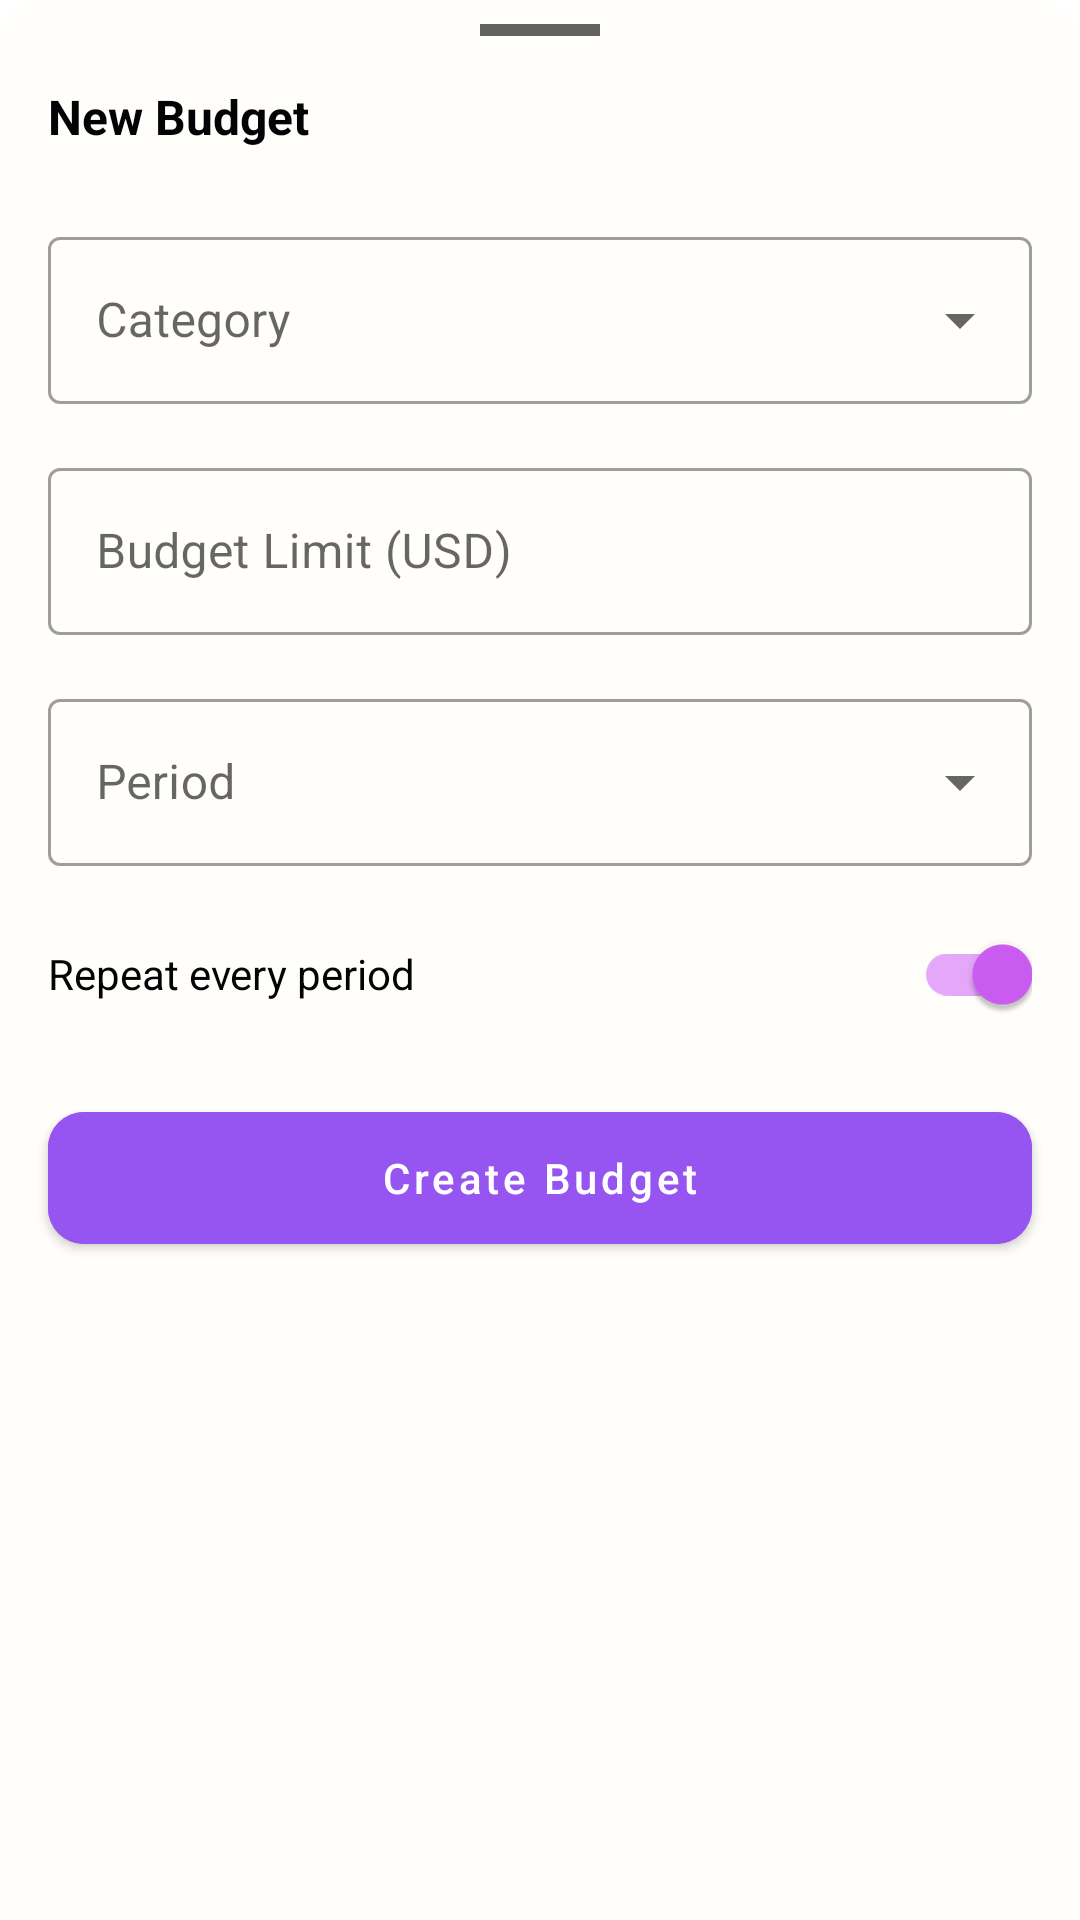

Write the Android layout XML for this screen, with the resource values it uses.
<!-- AndroidManifest.xml: application theme Theme.BudgetApp -->
<!-- res/layout/bottom_sheet_create_budget.xml -->
<?xml version="1.0" encoding="utf-8"?>
<androidx.constraintlayout.widget.ConstraintLayout xmlns:android="http://schemas.android.com/apk/res/android"
    xmlns:app="http://schemas.android.com/apk/res-auto"
    android:layout_width="match_parent"
    android:layout_height="wrap_content"
    android:background="@drawable/bg_bottom_sheet_dialog"
    android:paddingBottom="16dp">

    <View
        android:id="@+id/view_drag_handle"
        android:layout_width="40dp"
        android:layout_height="4dp"
        android:layout_marginTop="8dp"
        android:background="@color/secondary_gray"
        app:layout_constraintEnd_toEndOf="parent"
        app:layout_constraintStart_toStartOf="parent"
        app:layout_constraintTop_toTopOf="parent" />

    <TextView
        android:id="@+id/tv_title"
        android:layout_width="0dp"
        android:layout_height="wrap_content"
        android:layout_marginHorizontal="@dimen/large_margin"
        android:layout_marginTop="@dimen/large_margin"
        android:text="New Budget"
        android:textAppearance="@style/Text.Secondary.Bold"
        android:textSize="16sp"
        app:layout_constraintEnd_toEndOf="parent"
        app:layout_constraintStart_toStartOf="parent"
        app:layout_constraintTop_toBottomOf="@id/view_drag_handle" />

    <com.google.android.material.textfield.TextInputLayout
        android:id="@+id/til_category"
        style="@style/Widget.MaterialComponents.TextInputLayout.OutlinedBox.ExposedDropdownMenu"
        android:layout_width="match_parent"
        android:layout_height="wrap_content"
        android:layout_marginHorizontal="16dp"
        android:layout_marginTop="24dp"
        android:hint="Category"
        app:layout_constraintTop_toBottomOf="@+id/tv_title">

        <AutoCompleteTextView
            android:id="@+id/act_category"
            android:layout_width="match_parent"
            android:layout_height="wrap_content"
            android:inputType="none" />

    </com.google.android.material.textfield.TextInputLayout>

    <com.google.android.material.textfield.TextInputLayout
        android:id="@+id/til_limit"
        style="@style/Widget.MaterialComponents.TextInputLayout.OutlinedBox"
        android:layout_width="match_parent"
        android:layout_height="wrap_content"
        android:layout_marginHorizontal="16dp"
        android:layout_marginTop="16dp"
        android:hint="Budget Limit (USD)"
        app:layout_constraintTop_toBottomOf="@+id/til_category">

        <com.google.android.material.textfield.TextInputEditText
            android:id="@+id/et_limit"
            android:layout_width="match_parent"
            android:layout_height="wrap_content"
            android:inputType="numberDecimal" />

    </com.google.android.material.textfield.TextInputLayout>

    <com.google.android.material.textfield.TextInputLayout
        android:id="@+id/til_period"
        style="@style/Widget.MaterialComponents.TextInputLayout.OutlinedBox.ExposedDropdownMenu"
        android:layout_width="match_parent"
        android:layout_height="wrap_content"
        android:layout_marginHorizontal="16dp"
        android:layout_marginTop="16dp"
        android:hint="Period"
        app:layout_constraintTop_toBottomOf="@+id/til_limit">

        <AutoCompleteTextView
            android:id="@+id/act_period"
            android:layout_width="match_parent"
            android:layout_height="wrap_content"
            android:inputType="none" />

    </com.google.android.material.textfield.TextInputLayout>

    <com.google.android.material.switchmaterial.SwitchMaterial
        android:id="@+id/switch_recursive"
        android:layout_width="match_parent"
        android:layout_height="wrap_content"
        android:layout_marginHorizontal="16dp"
        android:layout_marginTop="12dp"
        android:checked="true"
        android:text="Repeat every period"
        android:textColor="@color/primary_white"
        app:layout_constraintTop_toBottomOf="@+id/til_period" />

    <com.google.android.material.button.MaterialButton
        android:id="@+id/btn_create"
        android:layout_width="match_parent"
        android:layout_height="56dp"
        android:layout_marginHorizontal="16dp"
        android:layout_marginTop="16dp"
        android:backgroundTint="@color/accent_purple"
        android:text="Create Budget"
        android:textAllCaps="false"
        app:cornerRadius="12dp"
        app:layout_constraintTop_toBottomOf="@+id/switch_recursive" />

</androidx.constraintlayout.widget.ConstraintLayout>
<!-- resources referenced by this layout -->
<resources>
  <color name="accent_purple">#9655F0</color>
  <color name="primary_white">#020305</color>
  <color name="secondary_gray">#626260</color>
  <dimen name="large_margin">16dp</dimen>
  <!-- drawable bg_bottom_sheet_dialog (drawable) -->
  <?xml version="1.0" encoding="utf-8"?>
  <shape xmlns:android="http://schemas.android.com/apk/res/android"
      android:shape="rectangle">
      <solid android:color="@color/window_black"/>
      <corners android:topLeftRadius="16dp"
          android:topRightRadius="16dp"/>
  
  </shape>
  <style name="Text.Secondary.Bold" parent="TextAppearance.MaterialComponents.Headline5">
          <item name="fontFamily">@font/rubik</item>
          <item name="android:textColor">@color/primary_white</item>
          <item name="android:textSize">@dimen/text_small</item>
          <item name="android:textStyle">bold</item>
      </style>
  <style name="Theme.BudgetApp" parent="Theme.MaterialComponents.DayNight.DarkActionBar">
          
          <item name="colorPrimary">@color/primary</item>
          <item name="colorPrimaryVariant">@color/primaryDark</item>
          <item name="colorOnPrimary">@color/white</item>
          
          <item name="colorSecondary">@color/primary</item>
          <item name="colorSecondaryVariant">@color/primaryDark</item>
          <item name="colorOnSecondary">@color/black</item>
          
          <item name="android:statusBarColor" tools:targetApi="l">?attr/colorPrimaryVariant</item>
          
          <item name="spinnerColor">@color/black</item>
          <item name="statisticsColor">@android:color/darker_gray</item>
          <item name="chipStyle">@style/CustomChipStyle</item>
      </style>
  <color name="window_black">#FFFEFB</color>
  <dimen name="text_small">14sp</dimen>
  <color name="primary">#CE5DF5</color>
  <color name="primaryDark">#6E3682</color>
  <color name="white">#FFFFFFFF</color>
  <color name="black">#FF000000</color>
  <style name="CustomChipStyle" parent="Widget.MaterialComponents.Chip.Choice">
          <item name="chipIconSize">16dp</item>
          <item name="chipIconTint">@color/primary</item>
      </style>
</resources>
